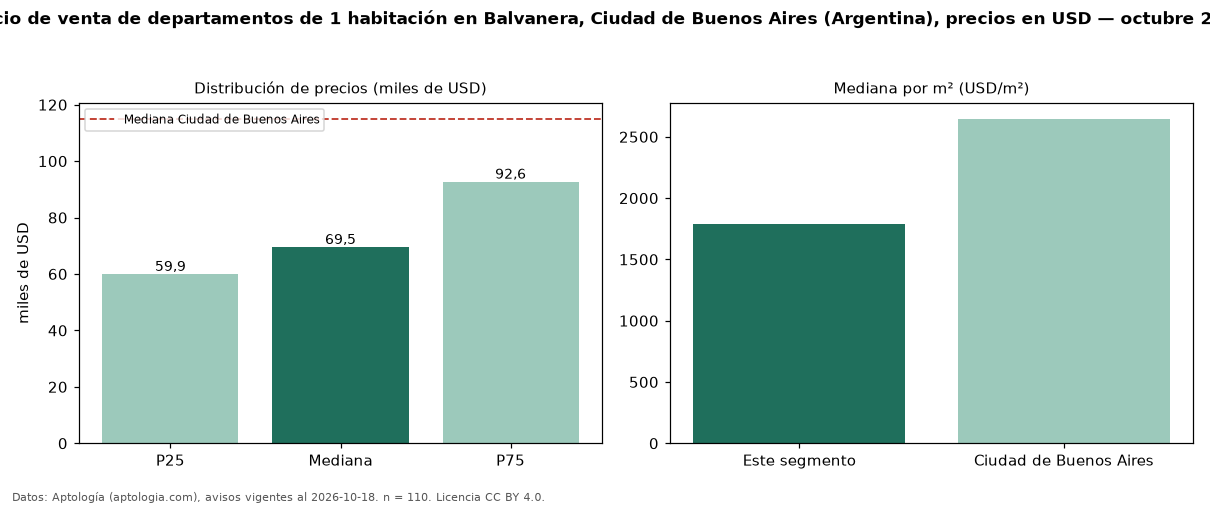

Data behind this chart, as committed beside it:
seccion, metrica, valor, moneda, n
precio, p25, 59900, USD, 110
precio, mediana, 69450, USD, 110
precio, p75, 92610, USD, 110
precio, minimo, 46900, USD, 110
precio, maximo, 179000, USD, 110
m2, mediana_precio_m2, 1785, USD, 110
m2, area_mediana_m2, 41.0, m2, 110
banos, mediana_banos, 1.0, , 
habitaciones, 1, 69450, USD, 110
ciudad, mediana_ciudad_referencia, 115000, USD, 
ciudad, mediana_m2_ciudad, 2647, USD, 
fuente, fecha_datos, 2026-10-18, , 
fuente, atribucion, https://www.aptologia.com/ar, , 
fuente, licencia, CC BY 4.0, , 
